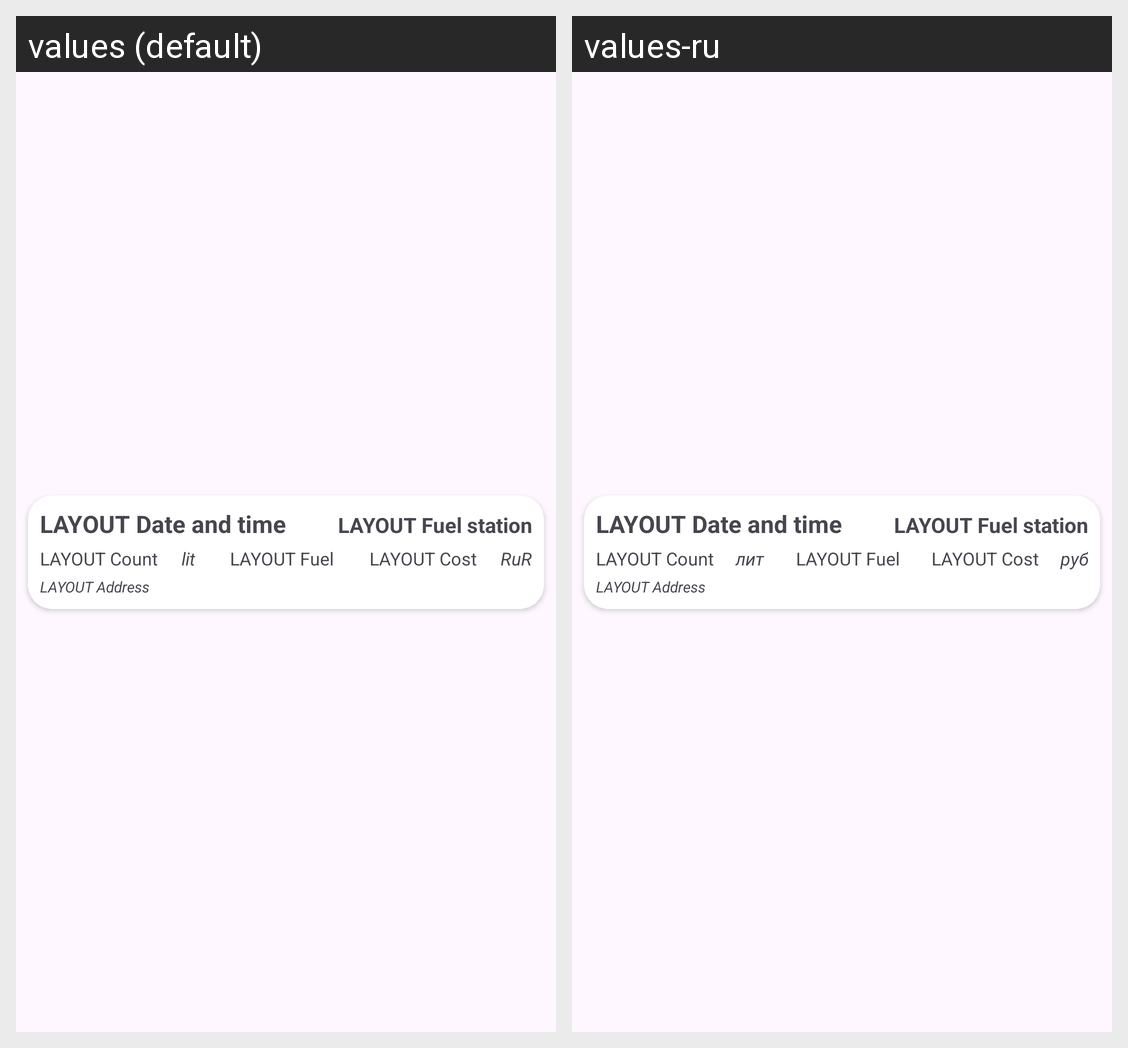

The Android screen above is rendered under two locales of the same app. Produce the string resources it draws, with the default and per-locale values.
Android screen res/layout/car_refuel_item.xml rendered under 2 locales, left to right: values (default), values-ru. Device: Nexus 5 (rendered at 1080×1920; each locale shown at half size, 540×960, under a caption strip naming it); theme Theme.VNSR.
Strings drawn on this screen, with the default value and each locale's value (text and hints the layout hard-codes, and strings that could not be matched under every locale, appear in the picture but are not listed):

lbl_litr
  values: lit
  values-ru: лит

lbl_valute
  values: RuR
  values-ru: руб
